Image classification data set "CNN classification of sugracane diseases" (Shabinaja/roboflow-sugarcane-diseases on GitHub). Class labels (5): healthy, red rot, ring spot, rust, smut.

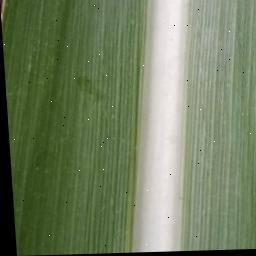
Label: healthy

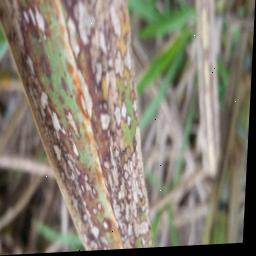
Label: ring spot

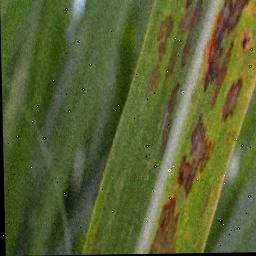
Label: ring spot

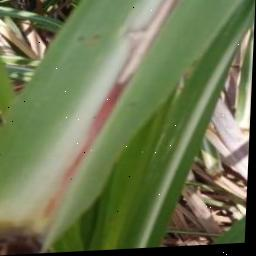
Label: red rot

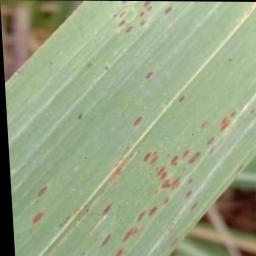
Label: rust

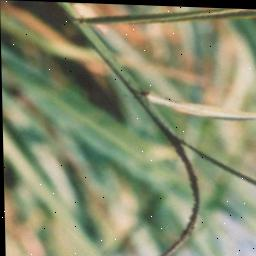
Label: smut
